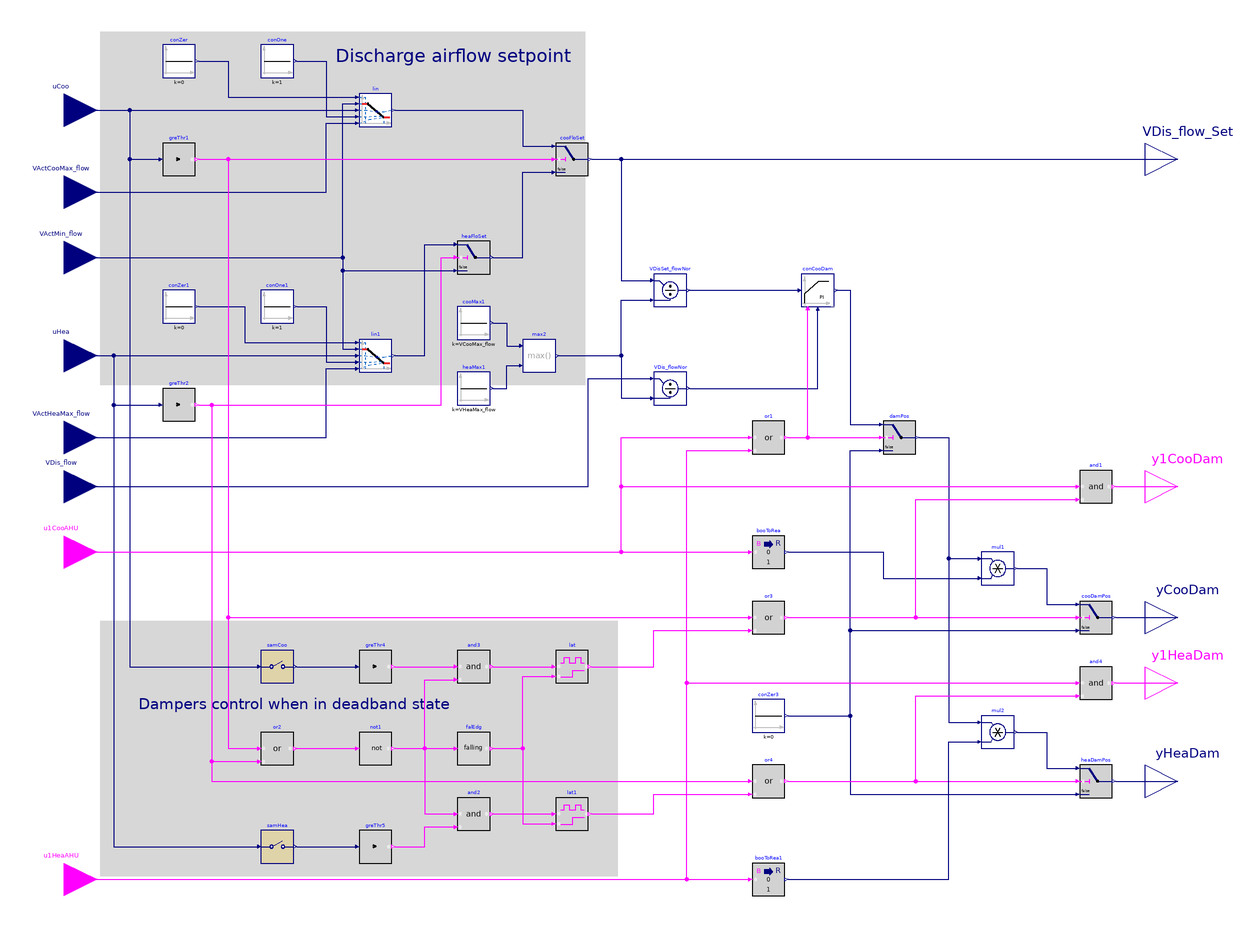

This picture is the connection diagram that the Modelica source below describes through its graphical annotations.

block DampersSingleSensors
  "Output signals for controlling dampers of snap-acting controlled dual-duct terminal unit with single discharge airflow sensors"

  parameter Real VCooMax_flow(
    final quantity="VolumeFlowRate",
    final unit="m3/s")
    "Design zone cooling maximum airflow rate";
  parameter Real VHeaMax_flow(
    final quantity="VolumeFlowRate",
    final unit="m3/s")
    "Design zone heating maximum airflow rate";
  parameter BuildingsLite.Controls.OBC.CDL.Types.SimpleController controllerTypeDam=
    BuildingsLite.Controls.OBC.CDL.Types.SimpleController.PI
    "Type of controller"
    annotation (__cdl(ValueInReference=false));
  parameter Real kDam(final unit="1")=0.5
    "Gain of controller for damper control"
    annotation (__cdl(ValueInReference=false));
  parameter Real TiDam(
    final unit="s",
    final quantity="Time")=300
    "Time constant of integrator block for damper control"
    annotation (__cdl(ValueInReference=false),
                Dialog(
      enable=(controllerTypeDam == BuildingsLite.Controls.OBC.CDL.Types.SimpleController.PI
           or controllerTypeDam == BuildingsLite.Controls.OBC.CDL.Types.SimpleController.PID)));
  parameter Real TdDam(
    final unit="s",
    final quantity="Time")=0.1
    "Time constant of derivative block for damper control"
    annotation (__cdl(ValueInReference=false),
                Dialog(
      enable=(controllerTypeDam == BuildingsLite.Controls.OBC.CDL.Types.SimpleController.PD
           or controllerTypeDam == BuildingsLite.Controls.OBC.CDL.Types.SimpleController.PID)));
  parameter Real samplePeriod(
    final unit="s",
    final quantity="Time",
    final min=1E-3)
    "Sample period of component"
    annotation (Dialog(tab="Advanced"));
  parameter Real looHys(
    final unit="1") = 0.05
    "Loop output hysteresis below which the output will be seen as zero"
    annotation (__cdl(ValueInReference=false), Dialog(tab="Advanced"));
  parameter Real iniDam(unit="1")=0.01
    "Initial damper position when the damper control is enabled"
    annotation (__cdl(ValueInReference=false), Dialog(tab="Advanced"));

  BuildingsLite.Controls.OBC.CDL.Interfaces.RealInput uCoo(
    final min=0,
    final max=1,
    final unit="1")
    "Cooling control signal"
    annotation (Placement(transformation(extent={{-360,190},{-320,230}}),
        iconTransformation(extent={{-140,170},{-100,210}})));
  BuildingsLite.Controls.OBC.CDL.Interfaces.RealInput VActCooMax_flow(
    final min=0,
    final unit="m3/s",
    final quantity="VolumeFlowRate")
    "Active cooling maximum airflow rate"
    annotation (Placement(transformation(extent={{-360,140},{-320,180}}),
        iconTransformation(extent={{-140,140},{-100,180}})));
  BuildingsLite.Controls.OBC.CDL.Interfaces.RealInput VActMin_flow(
    final min=0,
    final unit="m3/s",
    final quantity="VolumeFlowRate")
    "Active minimum airflow rate"
    annotation (Placement(transformation(extent={{-360,100},{-320,140}}),
        iconTransformation(extent={{-140,110},{-100,150}})));
  BuildingsLite.Controls.OBC.CDL.Interfaces.RealInput uHea(
    final min=0,
    final max=1,
    final unit="1")
    "Heating control signal"
    annotation (Placement(transformation(extent={{-360,40},{-320,80}}),
        iconTransformation(extent={{-140,80},{-100,120}})));
  BuildingsLite.Controls.OBC.CDL.Interfaces.RealInput VActHeaMax_flow(
    final min=0,
    final unit="m3/s",
    final quantity="VolumeFlowRate")
    "Active heating maximum airflow rate"
    annotation (Placement(transformation(extent={{-360,-10},{-320,30}}),
        iconTransformation(extent={{-140,50},{-100,90}})));
  BuildingsLite.Controls.OBC.CDL.Interfaces.RealInput VDis_flow(
    final min=0,
    final unit="m3/s",
    final quantity="VolumeFlowRate")
    "Measured discharge airflow rate airflow rate"
    annotation (Placement(transformation(extent={{-360,-40},{-320,0}}),
        iconTransformation(extent={{-140,-140},{-100,-100}})));
  BuildingsLite.Controls.OBC.CDL.Interfaces.BooleanInput u1CooAHU
    "Cooling air handler status"
    annotation (Placement(transformation(extent={{-360,-80},{-320,-40}}),
        iconTransformation(extent={{-140,-170},{-100,-130}})));
  BuildingsLite.Controls.OBC.CDL.Interfaces.BooleanInput u1HeaAHU
    "Heating air handler status"
    annotation (Placement(transformation(extent={{-360,-280},{-320,-240}}),
        iconTransformation(extent={{-140,-200},{-100,-160}})));
  BuildingsLite.Controls.OBC.CDL.Interfaces.RealOutput VDis_flow_Set(
    final min=0,
    final unit="m3/s",
    final quantity="VolumeFlowRate")
    "Discharge airflow setpoint"
    annotation (Placement(transformation(extent={{320,160},{360,200}}),
        iconTransformation(extent={{100,120},{140,160}})));
  BuildingsLite.Controls.OBC.CDL.Interfaces.BooleanOutput y1CooDam
    "Cooling damper command open"
    annotation (Placement(transformation(extent={{320,-40},{360,0}}),
      iconTransformation(extent={{100,-120},{140,-80}})));
  BuildingsLite.Controls.OBC.CDL.Interfaces.RealOutput yCooDam(
    final min=0,
    final max=1,
    final unit="1") "Cold duct damper commanded position"
    annotation (Placement(transformation(extent={{320,-120},{360,-80}}),
        iconTransformation(extent={{100,-140},{140,-100}})));
  BuildingsLite.Controls.OBC.CDL.Interfaces.BooleanOutput y1HeaDam
    "Heating damper command open"
    annotation (Placement(transformation(extent={{320,-160},{360,-120}}),
        iconTransformation(extent={{100,-180},{140,-140}})));
  BuildingsLite.Controls.OBC.CDL.Interfaces.RealOutput yHeaDam(
    final min=0,
    final max=1,
    final unit="1") "Hot duct damper commanded position"
    annotation (Placement(transformation(extent={{320,-220},{360,-180}}),
        iconTransformation(extent={{100,-200},{140,-160}})));

  BuildingsLite.Controls.OBC.CDL.Reals.Line lin
    "Active airflow setpoint for cooling"
    annotation (Placement(transformation(extent={{-160,200},{-140,220}})));
  BuildingsLite.Controls.OBC.CDL.Reals.PIDWithReset conCooDam(
    final controllerType=controllerTypeDam,
    final k=kDam,
    final Ti=TiDam,
    final Td=TdDam,
    final yMax=1,
    final yMin=0,
    final y_reset=iniDam)
    "Cooling damper position controller"
    annotation (Placement(transformation(extent={{110,90},{130,110}})));
  BuildingsLite.Controls.OBC.CDL.Reals.Sources.Constant conZer(
    final k=0) "Constant zero"
    annotation (Placement(transformation(extent={{-280,230},{-260,250}})));
  BuildingsLite.Controls.OBC.CDL.Reals.Sources.Constant conOne(
    final k=1) "Constant one"
    annotation (Placement(transformation(extent={{-220,230},{-200,250}})));
  BuildingsLite.Controls.OBC.CDL.Reals.GreaterThreshold greThr1(
    final t=looHys,
    final h=0.5*looHys)
    "Check if it is cooling state"
    annotation (Placement(transformation(extent={{-280,170},{-260,190}})));
  BuildingsLite.Controls.OBC.CDL.Reals.Switch damPos "Output damper position"
    annotation (Placement(transformation(extent={{160,0},{180,20}})));
  BuildingsLite.Controls.OBC.CDL.Reals.Divide VDis_flowNor
    "Normalized discharge volume flow rate"
    annotation (Placement(transformation(extent={{20,30},{40,50}})));
  BuildingsLite.Controls.OBC.CDL.Reals.Divide VDisSet_flowNor
    "Normalized setpoint for discharge volume flow rate"
    annotation (Placement(transformation(extent={{20,90},{40,110}})));
  BuildingsLite.Controls.OBC.CDL.Reals.Sources.Constant conZer1(
    final k=0)
    "Constant zero"
    annotation (Placement(transformation(extent={{-280,80},{-260,100}})));
  BuildingsLite.Controls.OBC.CDL.Reals.GreaterThreshold greThr2(
    final t=looHys,
    final h=0.5*looHys)
    "Check if it is heating state"
    annotation (Placement(transformation(extent={{-280,20},{-260,40}})));
  BuildingsLite.Controls.OBC.CDL.Reals.Sources.Constant conOne1(
    final k=1)
    "Constant one"
    annotation (Placement(transformation(extent={{-220,80},{-200,100}})));
  BuildingsLite.Controls.OBC.CDL.Reals.Line lin1
    "Active airflow setpoint for heating"
    annotation (Placement(transformation(extent={{-160,50},{-140,70}})));
  BuildingsLite.Controls.OBC.CDL.Logical.Or or2
    "Cooing or heating state"
    annotation (Placement(transformation(extent={{-220,-190},{-200,-170}})));
  BuildingsLite.Controls.OBC.CDL.Logical.Not not1
    "In deadband"
    annotation (Placement(transformation(extent={{-160,-190},{-140,-170}})));
  BuildingsLite.Controls.OBC.CDL.Logical.FallingEdge falEdg
    "Becoming heating or cooling state"
    annotation (Placement(transformation(extent={{-100,-190},{-80,-170}})));
  BuildingsLite.Controls.OBC.CDL.Logical.And and2
    "Logical and"
    annotation (Placement(transformation(extent={{-100,-230},{-80,-210}})));
  BuildingsLite.Controls.OBC.CDL.Logical.And and3
    "Logical and"
    annotation (Placement(transformation(extent={{-100,-140},{-80,-120}})));
  BuildingsLite.Controls.OBC.CDL.Discrete.Sampler samHea(
    final samplePeriod=samplePeriod)
    "Sample the heating loop output"
    annotation (Placement(transformation(extent={{-220,-250},{-200,-230}})));
  BuildingsLite.Controls.OBC.CDL.Discrete.Sampler samCoo(
    final samplePeriod=samplePeriod)
    "Sample the cooling loop output"
    annotation (Placement(transformation(extent={{-220,-140},{-200,-120}})));
  BuildingsLite.Controls.OBC.CDL.Reals.GreaterThreshold greThr4(
    final t=looHys,
    final h=0.5*looHys)
    "Check if it is cooling state"
    annotation (Placement(transformation(extent={{-160,-140},{-140,-120}})));
  BuildingsLite.Controls.OBC.CDL.Reals.GreaterThreshold greThr5(
    final t=looHys,
    final h=0.5*looHys) "Check if it is heating state"
    annotation (Placement(transformation(extent={{-160,-250},{-140,-230}})));
  BuildingsLite.Controls.OBC.CDL.Logical.Latch lat
    "Changing from cooling state to deadband"
    annotation (Placement(transformation(extent={{-40,-140},{-20,-120}})));
  BuildingsLite.Controls.OBC.CDL.Logical.Latch lat1
    "Changing from heating state to deadband"
    annotation (Placement(transformation(extent={{-40,-230},{-20,-210}})));
  BuildingsLite.Controls.OBC.CDL.Reals.Switch cooFloSet
    "Flow setpoint when it is in cooling state"
    annotation (Placement(transformation(extent={{-40,170},{-20,190}})));
  BuildingsLite.Controls.OBC.CDL.Reals.Switch heaFloSet
    "Flow setpoint when it is in heating state"
    annotation (Placement(transformation(extent={{-100,110},{-80,130}})));
  BuildingsLite.Controls.OBC.CDL.Logical.Or or1
    "Check if any air handler is proven on"
    annotation (Placement(transformation(extent={{80,0},{100,20}})));
  BuildingsLite.Controls.OBC.CDL.Reals.Sources.Constant conZer3(
    final k=0)
    "Constant zero"
    annotation (Placement(transformation(extent={{80,-170},{100,-150}})));
  BuildingsLite.Controls.OBC.CDL.Logical.Or or3
    "Check if it is in cooling state or in deadband that switched from cooling state"
    annotation (Placement(transformation(extent={{80,-110},{100,-90}})));
  BuildingsLite.Controls.OBC.CDL.Reals.Switch cooDamPos "Cooling damper position"
    annotation (Placement(transformation(extent={{280,-110},{300,-90}})));
  BuildingsLite.Controls.OBC.CDL.Conversions.BooleanToReal booToRea(
    final realTrue=0,
    final realFalse=1)
    "Ensure cooling damper closed when the cooling air handler is not proven on"
    annotation (Placement(transformation(extent={{80,-70},{100,-50}})));
  BuildingsLite.Controls.OBC.CDL.Reals.Multiply mul1
    "Make sure cooling damper is closed when the cooling air handler is not proven on"
    annotation (Placement(transformation(extent={{220,-80},{240,-60}})));
  BuildingsLite.Controls.OBC.CDL.Logical.Or or4
    "Check if it is in heating state or in deadband that switched from heating state"
    annotation (Placement(transformation(extent={{80,-210},{100,-190}})));
  BuildingsLite.Controls.OBC.CDL.Conversions.BooleanToReal booToRea1(
    final realTrue=0,
    final realFalse=1)
    "Ensure heating damper closed when the heating air handler is not proven on"
    annotation (Placement(transformation(extent={{80,-270},{100,-250}})));
  BuildingsLite.Controls.OBC.CDL.Reals.Multiply mul2
    "Make sure heating damper is closed when the heating air handler is not proven on"
    annotation (Placement(transformation(extent={{220,-180},{240,-160}})));
  BuildingsLite.Controls.OBC.CDL.Reals.Switch heaDamPos
    "Heating damper position"
    annotation (Placement(transformation(extent={{280,-210},{300,-190}})));
  BuildingsLite.Controls.OBC.CDL.Logical.And and1
    "Check if cooling damper is opening"
    annotation (Placement(transformation(extent={{280,-30},{300,-10}})));
  BuildingsLite.Controls.OBC.CDL.Logical.And and4
    "Check if heating damper is opening"
    annotation (Placement(transformation(extent={{280,-150},{300,-130}})));
  BuildingsLite.Controls.OBC.CDL.Reals.Sources.Constant heaMax1(
    final k=VHeaMax_flow)
    "Heating maximum flow"
    annotation (Placement(transformation(extent={{-100,30},{-80,50}})));
  BuildingsLite.Controls.OBC.CDL.Reals.Sources.Constant cooMax1(
    final k=VCooMax_flow)
    "Cooling maximum flow"
    annotation (Placement(transformation(extent={{-100,70},{-80,90}})));
  BuildingsLite.Controls.OBC.CDL.Reals.Max max2
    "Nominal flow"
    annotation (Placement(transformation(extent={{-60,50},{-40,70}})));
equation
  connect(uCoo, lin.u)
    annotation (Line(points={{-340,210},{-162,210}}, color={0,0,127}));
  connect(conZer.y, lin.x1)
    annotation (Line(points={{-258,240},{-240,240},{-240,218},{-162,218}},
      color={0,0,127}));
  connect(conOne.y, lin.x2)
    annotation (Line(points={{-198,240},{-180,240},{-180,206},{-162,206}},
      color={0,0,127}));
  connect(VActCooMax_flow, lin.f2)
    annotation (Line(points={{-340,160},{-180,160},{-180,202},{-162,202}},
      color={0,0,127}));
  connect(uCoo, greThr1.u) annotation (Line(points={{-340,210},{-300,210},{-300,
          180},{-282,180}}, color={0,0,127}));
  connect(VDis_flowNor.y, conCooDam.u_m)
    annotation (Line(points={{42,40},{120,40},{120,88}}, color={0,0,127}));
  connect(VDisSet_flowNor.y, conCooDam.u_s)
    annotation (Line(points={{42,100},{108,100}},  color={0,0,127}));
  connect(VActMin_flow, lin.f1) annotation (Line(points={{-340,120},{-170,120},{
          -170,214},{-162,214}}, color={0,0,127}));
  connect(conZer1.y, lin1.x1) annotation (Line(points={{-258,90},{-230,90},{-230,
          68},{-162,68}}, color={0,0,127}));
  connect(VActMin_flow, lin1.f1) annotation (Line(points={{-340,120},{-170,120},
          {-170,64},{-162,64}}, color={0,0,127}));
  connect(conOne1.y, lin1.x2) annotation (Line(points={{-198,90},{-180,90},{-180,
          56},{-162,56}},  color={0,0,127}));
  connect(uHea, lin1.u)
    annotation (Line(points={{-340,60},{-162,60}}, color={0,0,127}));
  connect(uHea, greThr2.u) annotation (Line(points={{-340,60},{-310,60},{-310,30},
          {-282,30}}, color={0,0,127}));
  connect(VActHeaMax_flow, lin1.f2) annotation (Line(points={{-340,10},{-180,10},
          {-180,52},{-162,52}},     color={0,0,127}));
  connect(greThr1.y, or2.u1) annotation (Line(points={{-258,180},{-240,180},{-240,
          -180},{-222,-180}}, color={255,0,255}));
  connect(greThr2.y, or2.u2) annotation (Line(points={{-258,30},{-250,30},{-250,
          -188},{-222,-188}}, color={255,0,255}));
  connect(or2.y, not1.u)
    annotation (Line(points={{-198,-180},{-162,-180}}, color={255,0,255}));
  connect(not1.y, falEdg.u)
    annotation (Line(points={{-138,-180},{-102,-180}}, color={255,0,255}));
  connect(not1.y, and2.u1) annotation (Line(points={{-138,-180},{-120,-180},{-120,
          -220},{-102,-220}}, color={255,0,255}));
  connect(not1.y, and3.u2) annotation (Line(points={{-138,-180},{-120,-180},{-120,
          -138},{-102,-138}}, color={255,0,255}));
  connect(uHea, samHea.u) annotation (Line(points={{-340,60},{-310,60},{-310,-240},
          {-222,-240}}, color={0,0,127}));
  connect(uCoo, samCoo.u) annotation (Line(points={{-340,210},{-300,210},{-300,-130},
          {-222,-130}}, color={0,0,127}));
  connect(samCoo.y, greThr4.u)
    annotation (Line(points={{-198,-130},{-162,-130}}, color={0,0,127}));
  connect(greThr4.y, and3.u1)
    annotation (Line(points={{-138,-130},{-102,-130}}, color={255,0,255}));
  connect(samHea.y, greThr5.u)
    annotation (Line(points={{-198,-240},{-162,-240}}, color={0,0,127}));
  connect(greThr5.y, and2.u2) annotation (Line(points={{-138,-240},{-120,-240},{
          -120,-228},{-102,-228}}, color={255,0,255}));
  connect(and3.y, lat.u)
    annotation (Line(points={{-78,-130},{-42,-130}}, color={255,0,255}));
  connect(falEdg.y, lat.clr) annotation (Line(points={{-78,-180},{-60,-180},{-60,
          -136},{-42,-136}}, color={255,0,255}));
  connect(and2.y, lat1.u)
    annotation (Line(points={{-78,-220},{-42,-220}}, color={255,0,255}));
  connect(falEdg.y, lat1.clr) annotation (Line(points={{-78,-180},{-60,-180},{-60,
          -226},{-42,-226}}, color={255,0,255}));
  connect(greThr1.y, cooFloSet.u2)
    annotation (Line(points={{-258,180},{-42,180}}, color={255,0,255}));
  connect(lin.y, cooFloSet.u1) annotation (Line(points={{-138,210},{-60,210},{-60,
          188},{-42,188}}, color={0,0,127}));
  connect(heaFloSet.y, cooFloSet.u3) annotation (Line(points={{-78,120},{-60,120},
          {-60,172},{-42,172}}, color={0,0,127}));
  connect(greThr2.y, heaFloSet.u2) annotation (Line(points={{-258,30},{-110,30},
          {-110,120},{-102,120}}, color={255,0,255}));
  connect(lin1.y, heaFloSet.u1) annotation (Line(points={{-138,60},{-120,60},{-120,
          128},{-102,128}}, color={0,0,127}));
  connect(VActMin_flow, heaFloSet.u3) annotation (Line(points={{-340,120},{-170,
          120},{-170,112},{-102,112}}, color={0,0,127}));
  connect(cooFloSet.y, VDis_flow_Set)
    annotation (Line(points={{-18,180},{340,180}}, color={0,0,127}));
  connect(cooFloSet.y, VDisSet_flowNor.u1) annotation (Line(points={{-18,180},{0,
          180},{0,106},{18,106}}, color={0,0,127}));
  connect(VDis_flow, VDis_flowNor.u1) annotation (Line(points={{-340,-20},{-20,-20},
          {-20,46},{18,46}}, color={0,0,127}));
  connect(u1CooAHU, or1.u1) annotation (Line(points={{-340,-60},{0,-60},{0,10},{78,
          10}}, color={255,0,255}));
  connect(u1HeaAHU, or1.u2) annotation (Line(points={{-340,-260},{40,-260},{40,2},
          {78,2}}, color={255,0,255}));
  connect(or1.y, conCooDam.trigger)
    annotation (Line(points={{102,10},{114,10},{114,88}}, color={255,0,255}));
  connect(or1.y, damPos.u2)
    annotation (Line(points={{102,10},{158,10}}, color={255,0,255}));
  connect(conCooDam.y, damPos.u1) annotation (Line(points={{132,100},{140,100},{
          140,18},{158,18}}, color={0,0,127}));
  connect(conZer3.y, damPos.u3) annotation (Line(points={{102,-160},{140,-160},{
          140,2},{158,2}}, color={0,0,127}));
  connect(greThr1.y, or3.u1) annotation (Line(points={{-258,180},{-240,180},{-240,
          -100},{78,-100}}, color={255,0,255}));
  connect(lat.y, or3.u2) annotation (Line(points={{-18,-130},{20,-130},{20,-108},
          {78,-108}}, color={255,0,255}));
  connect(u1CooAHU, booToRea.u)
    annotation (Line(points={{-340,-60},{78,-60}}, color={255,0,255}));
  connect(damPos.y, mul1.u1) annotation (Line(points={{182,10},{200,10},{200,-64},
          {218,-64}}, color={0,0,127}));
  connect(booToRea.y, mul1.u2) annotation (Line(points={{102,-60},{160,-60},{160,
          -76},{218,-76}}, color={0,0,127}));
  connect(or3.y, cooDamPos.u2)
    annotation (Line(points={{102,-100},{278,-100}}, color={255,0,255}));
  connect(mul1.y, cooDamPos.u1) annotation (Line(points={{242,-70},{260,-70},{260,
          -92},{278,-92}}, color={0,0,127}));
  connect(conZer3.y, cooDamPos.u3) annotation (Line(points={{102,-160},{140,-160},
          {140,-108},{278,-108}}, color={0,0,127}));
  connect(greThr2.y, or4.u1) annotation (Line(points={{-258,30},{-250,30},{-250,
          -200},{78,-200}}, color={255,0,255}));
  connect(lat1.y, or4.u2) annotation (Line(points={{-18,-220},{20,-220},{20,-208},
          {78,-208}}, color={255,0,255}));
  connect(u1HeaAHU, booToRea1.u)
    annotation (Line(points={{-340,-260},{78,-260}}, color={255,0,255}));
  connect(or4.y, heaDamPos.u2)
    annotation (Line(points={{102,-200},{278,-200}}, color={255,0,255}));
  connect(damPos.y, mul2.u1) annotation (Line(points={{182,10},{200,10},{200,-164},
          {218,-164}}, color={0,0,127}));
  connect(booToRea1.y, mul2.u2) annotation (Line(points={{102,-260},{200,-260},{
          200,-176},{218,-176}}, color={0,0,127}));
  connect(mul2.y, heaDamPos.u1) annotation (Line(points={{242,-170},{260,-170},{
          260,-192},{278,-192}}, color={0,0,127}));
  connect(conZer3.y, heaDamPos.u3) annotation (Line(points={{102,-160},{140,-160},
          {140,-208},{278,-208}}, color={0,0,127}));
  connect(u1CooAHU, and1.u1) annotation (Line(points={{-340,-60},{0,-60},{0,-20},
          {278,-20}}, color={255,0,255}));
  connect(or3.y, and1.u2) annotation (Line(points={{102,-100},{180,-100},{180,-28},
          {278,-28}}, color={255,0,255}));
  connect(and1.y, y1CooDam)
    annotation (Line(points={{302,-20},{340,-20}}, color={255,0,255}));
  connect(or4.y, and4.u2) annotation (Line(points={{102,-200},{180,-200},{180,-148},
          {278,-148}}, color={255,0,255}));
  connect(u1HeaAHU, and4.u1) annotation (Line(points={{-340,-260},{40,-260},{40,-140},
          {278,-140}}, color={255,0,255}));
  connect(and4.y, y1HeaDam)
    annotation (Line(points={{302,-140},{340,-140}}, color={255,0,255}));
  connect(cooDamPos.y, yCooDam)
    annotation (Line(points={{302,-100},{340,-100}}, color={0,0,127}));
  connect(heaDamPos.y, yHeaDam)
    annotation (Line(points={{302,-200},{340,-200}}, color={0,0,127}));
  connect(heaMax1.y,max2. u2) annotation (Line(points={{-78,40},{-70,40},{-70,54},
          {-62,54}},       color={0,0,127}));
  connect(cooMax1.y,max2. u1) annotation (Line(points={{-78,80},{-70,80},{-70,66},
          {-62,66}},       color={0,0,127}));
  connect(max2.y, VDisSet_flowNor.u2) annotation (Line(points={{-38,60},{0,60},{
          0,94},{18,94}}, color={0,0,127}));
  connect(max2.y, VDis_flowNor.u2) annotation (Line(points={{-38,60},{0,60},{0,34},
          {18,34}}, color={0,0,127}));
annotation (
  defaultComponentName="dam",
  Diagram(coordinateSystem(preserveAspectRatio=false, extent={{-320,-280},{320,280}}),
        graphics={
        Rectangle(
          extent={{-318,258},{-22,42}},
          lineColor={0,0,0},
          fillColor={215,215,215},
          fillPattern=FillPattern.Solid,
          pattern=LinePattern.None),
        Text(
          extent={{-174,256},{-30,230}},
          textColor={0,0,127},
          horizontalAlignment=TextAlignment.Right,
          textString="Discharge airflow setpoint"),
        Rectangle(
          extent={{-318,-102},{-2,-258}},
          lineColor={0,0,0},
          fillColor={215,215,215},
          fillPattern=FillPattern.Solid,
          pattern=LinePattern.None),
        Text(
          extent={{-298,-140},{-104,-166}},
          textColor={0,0,127},
          horizontalAlignment=TextAlignment.Right,
          textString="Dampers control when in deadband state")}),
  Icon(coordinateSystem(extent={{-100,-200},{100,200}}),
       graphics={
        Rectangle(
        extent={{-100,-200},{100,200}},
        lineColor={0,0,127},
        fillColor={255,255,255},
        fillPattern=FillPattern.Solid),
        Text(
          extent={{-100,240},{100,200}},
          textColor={0,0,255},
          textString="%name"),
        Text(
          extent={{-98,170},{-40,152}},
          textColor={0,0,127},
          textString="VActCooMax_flow"),
        Text(
          extent={{-96,82},{-32,62}},
          textColor={0,0,127},
          textString="VActHeaMax_flow"),
        Text(
          extent={{-98,136},{-52,122}},
          textColor={0,0,127},
          textString="VActMin_flow"),
        Text(
          extent={{-98,198},{-78,186}},
          textColor={0,0,127},
          textString="uCoo"),
        Text(
          extent={{-98,108},{-76,94}},
          textColor={0,0,127},
          textString="uHea"),
        Text(
          extent={{46,-112},{98,-124}},
          textColor={0,0,127},
          horizontalAlignment=TextAlignment.Right,
          textString="yCooDam"),
        Line(points={{-38,64},{-38,-48},{74,-48}}, color={95,95,95}),
        Line(
          points={{10,-22},{10,-48}},
          color={215,215,215},
          pattern=LinePattern.Dash),
    Polygon(
      points={{-52,-58},{-30,-52},{-30,-64},{-52,-58}},
      lineColor={95,95,95},
      fillColor={95,95,95},
      fillPattern=FillPattern.Solid),
    Line(points={{10,-58},{-48,-58}}, color={95,95,95}),
    Line(points={{28,-58},{90,-58}},  color={95,95,95}),
    Polygon(
      points={{92,-58},{70,-52},{70,-64},{92,-58}},
      lineColor={95,95,95},
      fillColor={95,95,95},
      fillPattern=FillPattern.Solid),
        Text(
          extent={{40,148},{98,136}},
          textColor={0,0,127},
          horizontalAlignment=TextAlignment.Right,
          textString="VDis_flow_Set"),
        Text(
          extent={{-98,-144},{-66,-154}},
          textColor={255,0,255},
          textString="u1CooAHU"),
        Text(
          extent={{-98,-112},{-64,-128}},
          textColor={0,0,127},
          textString="VDis_flow"),
        Text(
          extent={{-98,-174},{-66,-184}},
          textColor={255,0,255},
          textString="u1HeaAHU"),
        Text(
          extent={{44,-172},{96,-184}},
          textColor={0,0,127},
          horizontalAlignment=TextAlignment.Right,
          textString="yHeaDam"),
        Line(
          points={{10,-22},{26,-22},{66,48}},
          color={0,0,255},
          thickness=0.5),
        Line(
          points={{10,-22},{10,-48}},
          color={0,0,255},
          thickness=0.5),
        Line(points={{54,26}}, color={28,108,200}),
        Line(
          points={{10,-48},{8,-22},{-38,36}},
          color={28,108,200},
          pattern=LinePattern.Dash,
          thickness=0.5),
        Text(
          extent={{64,-94},{96,-104}},
          textColor={255,0,255},
          textString="y1CooDam"),
        Text(
          extent={{64,-152},{96,-162}},
          textColor={255,0,255},
          textString="y1HeaDam")}),
  Documentation(info="<html>
<p>
This sequence sets the dampers for snap-acting controlled dual-duct terminal unit
with single discharge airflow sensors.
The implementation is according to Section 5.11.5.2 of ASHRAE Guideline 36, May 2020. The
calculation is done following the steps below.
</p>
<ol>
<li>
When the zone state is cooling (<code>uCoo &gt; 0</code>), then the cooling loop output
<code>uCoo</code> shall reset the discharge airflow setpoint
<code>VDis_flow_Set</code> from the minimum <code>VActMin_flow</code> to
cooling maximum setpoint <code>VActCooMax_flow</code>. The cooling damper shall be
modulated by a control loop to maintain the measured discharge aiflow
<code>VDis_flow</code> at setpoint. The heating damper shall be closed
<code>yHeaDam=0</code>.
</li>
<li>
When the zone state is deadband (<code>uCoo=0</code> and <code>uHea=0</code>), the
discharge airflow set point <code>VDis_flow_Set</code> shall be the zone minimum
<code>VActMin_flow</code>, maintained by the damper that was operative just before
entering deadband. The other damper shall remain closed. In other words, when going
from cooling to deadband, the cooling damper shall maintain the discharge airflow at
the zone minimum set point, and the heating damper shall be closed. When going from
heating to deadband, the heating damper shall maintain the discharge airflow at the
zone minimum set point, and the cooling damper shall be closed. 
</li>
<li>
When the zone state is heating (<code>uHea &gt; 0</code>), then the heating loop output
<code>uHea</code> shall reset the discharge airflow setpoint
<code>VDis_flow_Set</code> from the minimum <code>VActMin_flow</code> to
heating maximum setpoint <code>VActHeaMax_flow</code>. The heating damper shall be
modulated by a control loop to maintain the measured discharge aiflow
<code>VDis_flow</code> at setpoint. The cooling damper shall be closed
<code>yCooDam=0</code>.
</li>
<li>
Overriding above controls:
<ul>
<li>
If heating air handler is not proven ON (<code>u1HeaAHU=false</code>), the heating
damper shall be closed (<code>yHeaDam=0</code>).
</li>
<li>
If cooling air handler is not proven ON (<code>u1CooAHU=false</code>), the cooling
damper shall be closed (<code>yCooDam=0</code>).
</li>
</ul>
</li>
</ol>
<p>The sequences of controlling dampers position for snap-acting controlled dual-duct terminal unit
with single discharge airflow sensors are described in the following figure below.</p>
<p align=\"center\">
<img alt=\"Image of damper control for snap-acting controlled dual-duct terminal unit\"
src=\"modelica://Buildings/Resources/Images/Controls/OBC/ASHRAE/G36/TerminalUnits/DualDuctSnapActing/Subsequences/Dampers.png\"/>
</p>
</html>", revisions="<html>
<ul>
<li>
January 12, 2023, by Jianjun Hu:<br/>
Removed the parameter <code>have_preIndDam</code> to exclude the option of using pressure independant damper.<br/>
This is for <a href=\"https://github.com/lbl-srg/modelica-buildings/issues/3139\">issue 3139</a>.
</li>
<li>
August 1, 2020, by Jianjun Hu:<br/>
First implementation.
</li>
</ul>
</html>"));
end DampersSingleSensors;